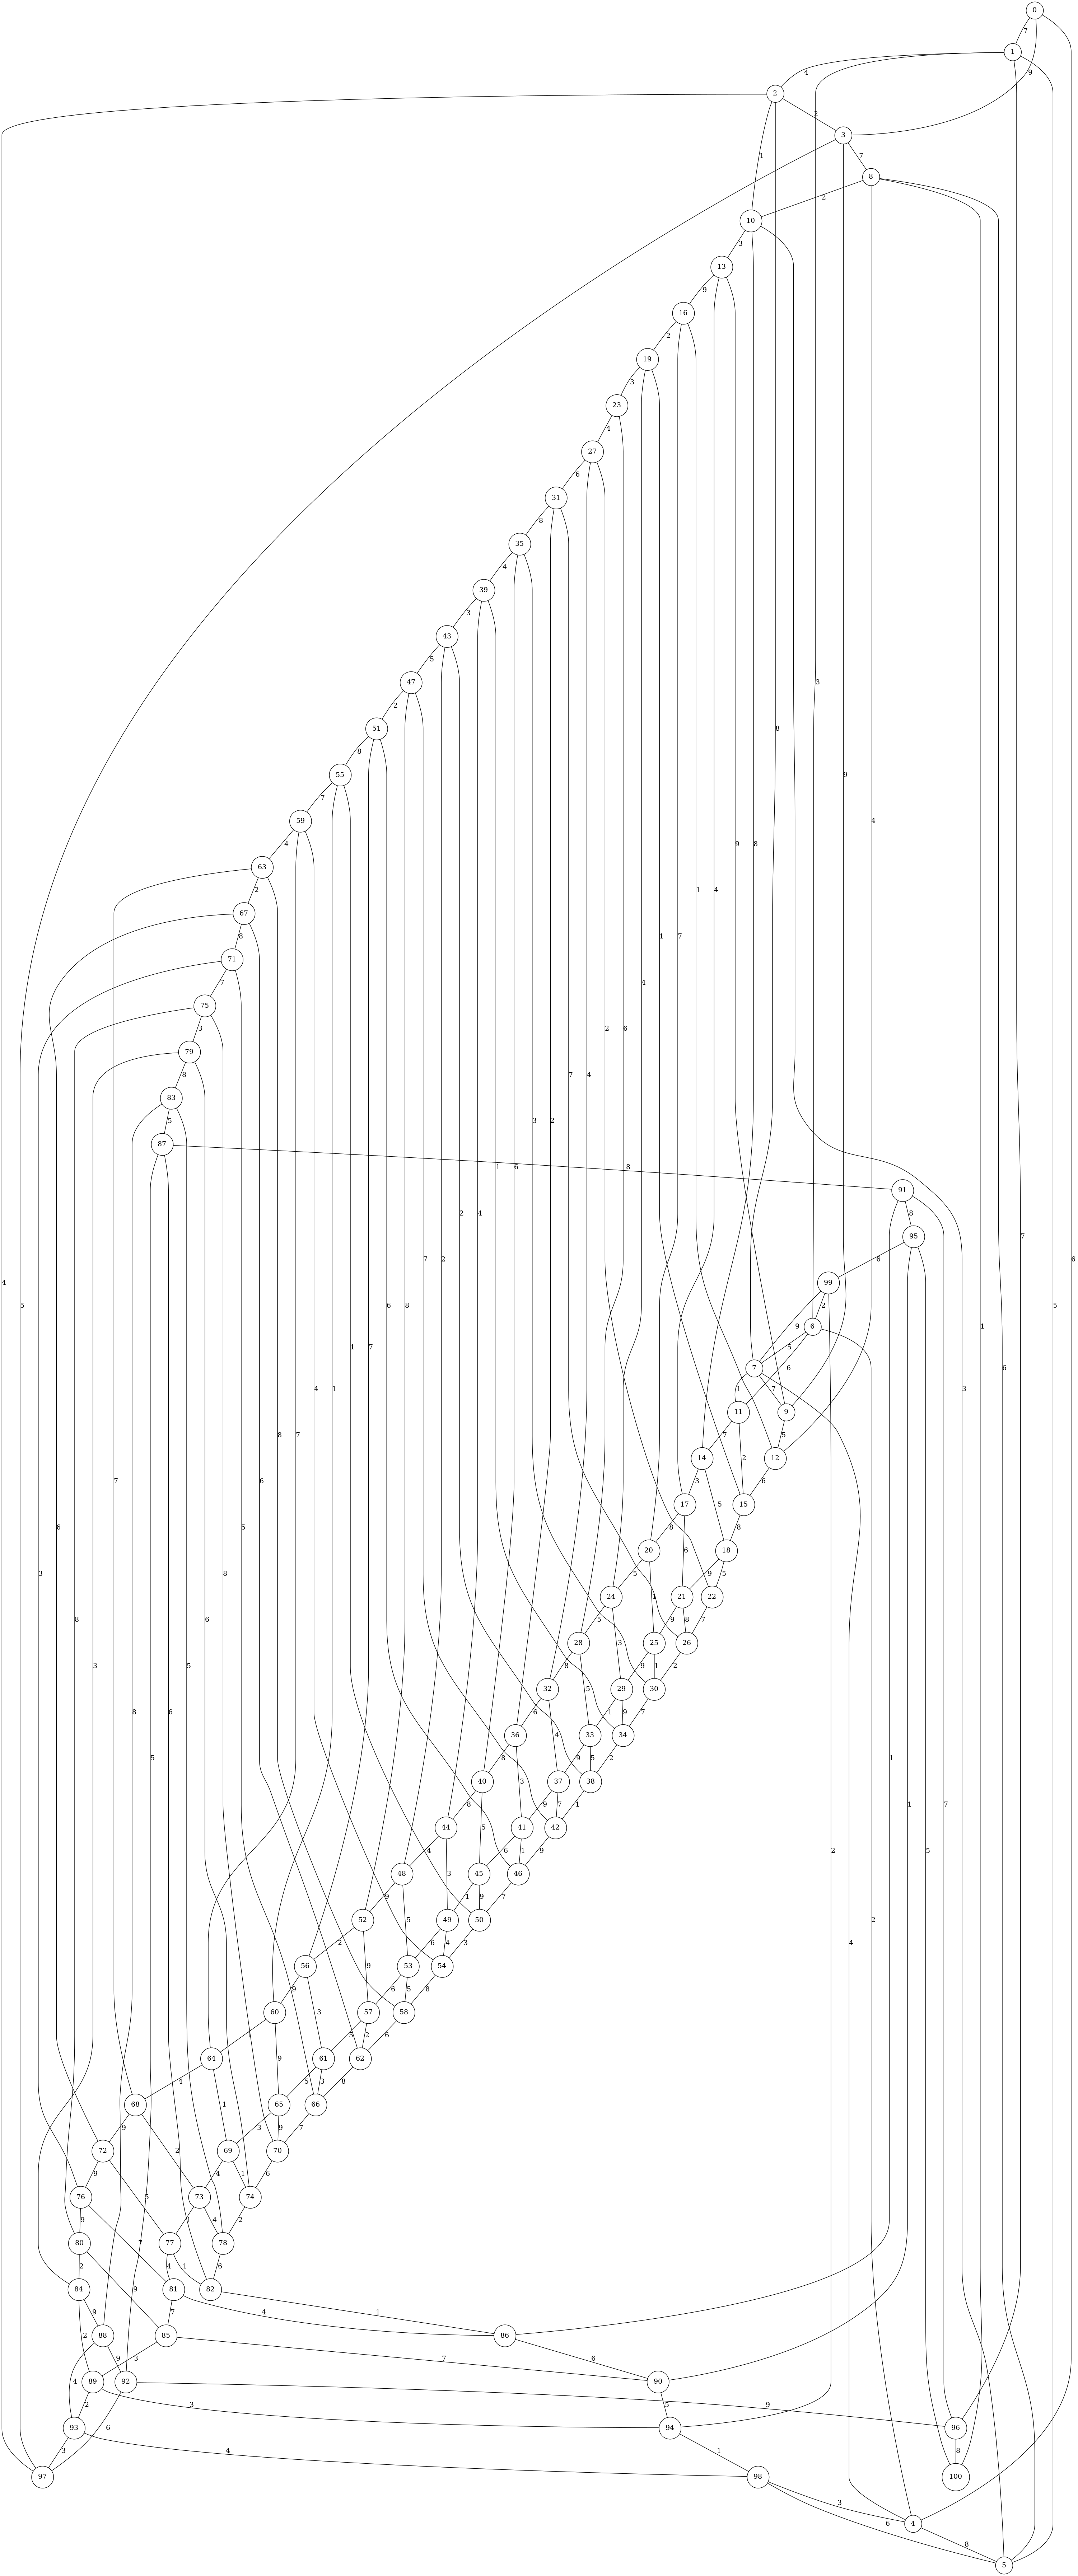

Values plotted in this chart, from the file beside it:
0, 1, 7
0, 4, 6
0, 3, 9
1, 2, 4
1, 6, 3
1, 5, 5
2, 3, 2
2, 7, 8
2, 10, 1
3, 8, 7
3, 9, 9
4, 6, 2
4, 5, 8
4, 7, 4
5, 8, 6
5, 10, 3
6, 7, 5
6, 11, 6
7, 9, 7
7, 11, 1
8, 10, 2
8, 12, 4
9, 13, 9
9, 12, 5
10, 14, 8
10, 13, 3
11, 14, 7
11, 15, 2
12, 16, 1
12, 15, 6
13, 17, 4
13, 16, 9
14, 18, 5
14, 17, 3
15, 18, 8
15, 19, 1
16, 20, 7
16, 19, 2
17, 21, 6
17, 20, 8
18, 22, 5
18, 21, 9
19, 23, 3
19, 24, 4
20, 25, 1
20, 24, 5
21, 26, 8
21, 25, 9
22, 27, 2
22, 26, 7
23, 28, 6
23, 27, 4
24, 29, 3
24, 28, 5
25, 30, 1
25, 29, 9
26, 31, 7
26, 30, 2
27, 32, 4
27, 31, 6
28, 33, 5
... 144 more rows
